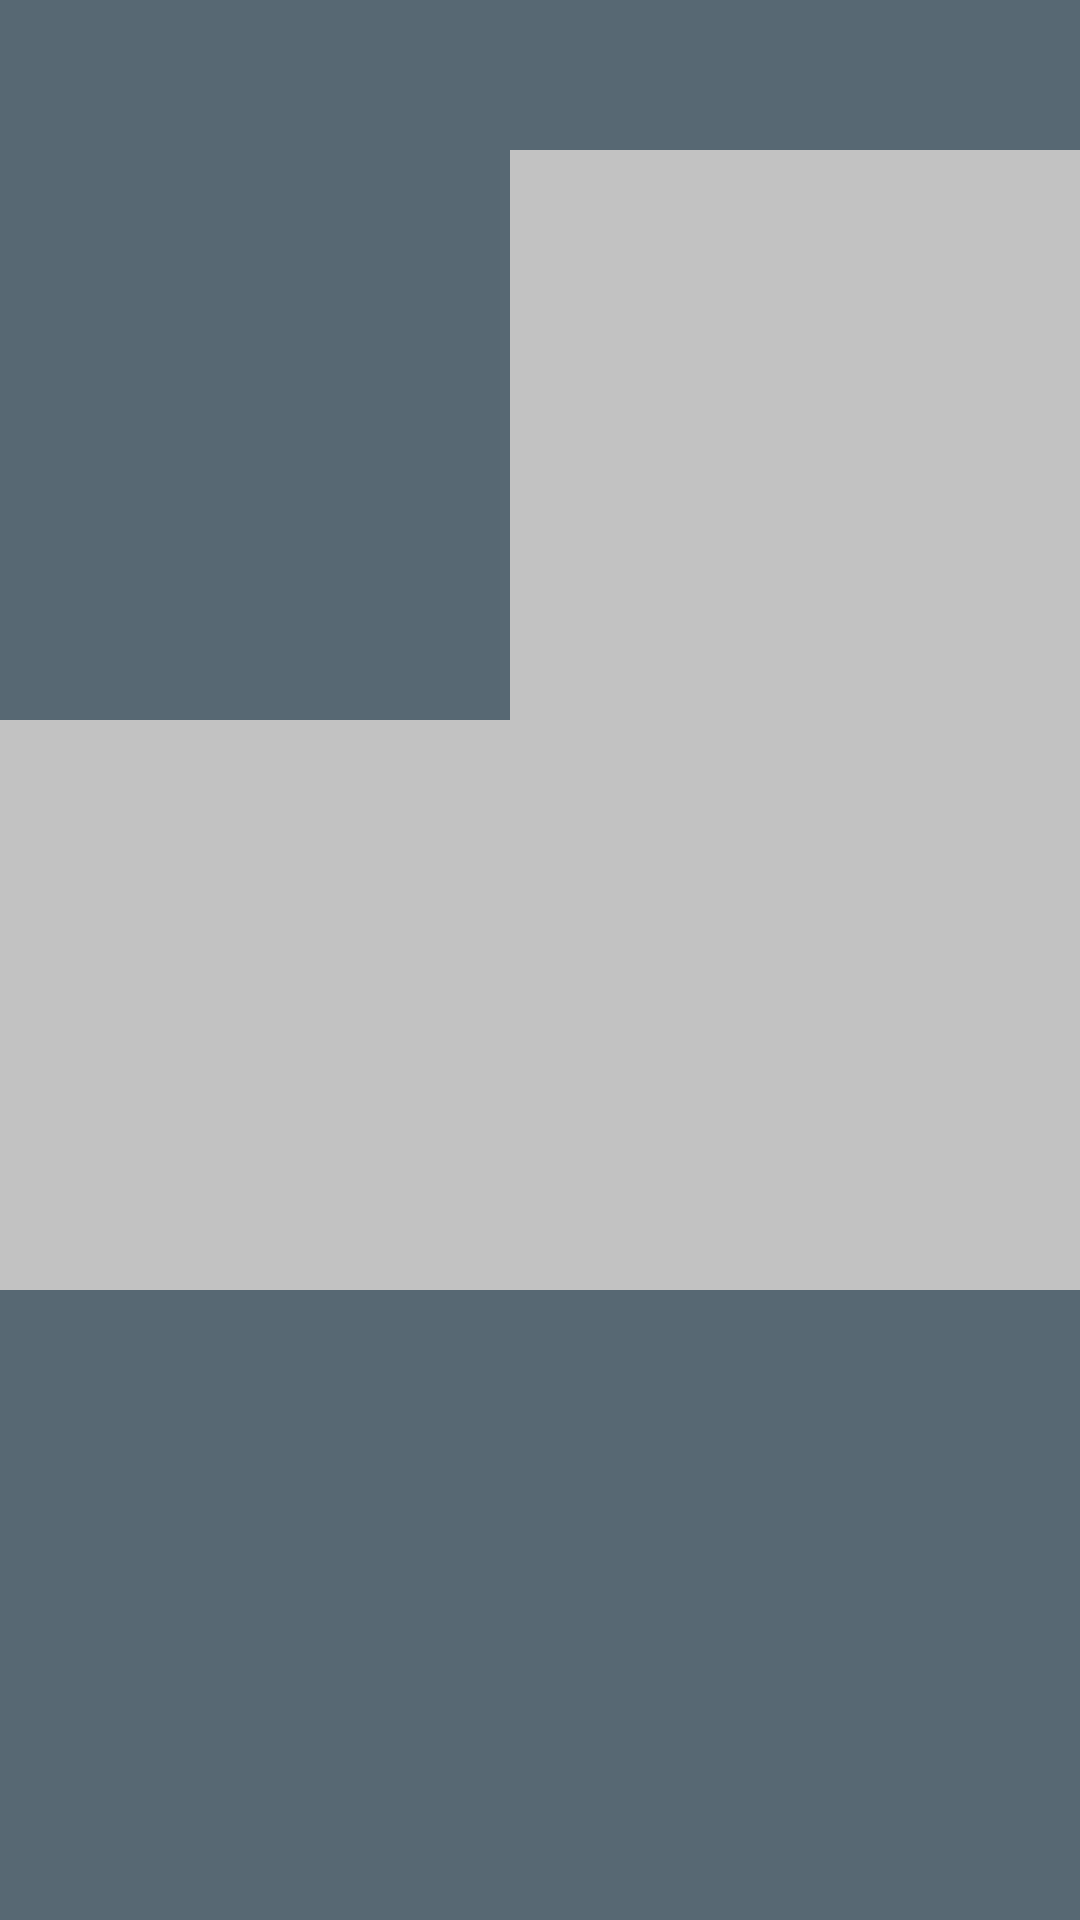

Write the Android layout XML for this screen, with the resource values it uses.
<!-- AndroidManifest.xml: application theme AppTheme -->
<!-- res/layout/fragment_home.xml -->
<?xml version="1.0" encoding="utf-8"?>
<RelativeLayout xmlns:android="http://schemas.android.com/apk/res/android"
    android:layout_width="match_parent"
    android:layout_height="match_parent"
    android:background="#576873">

    <ImageView
        android:layout_width="130sp"
        android:layout_height="130sp"
        android:id="@+id/backProfil"
        android:layout_alignLeft="@+id/imageProfil"
        android:layout_alignTop="@+id/imageProfil"
        android:layout_marginTop="30sp"
        android:layout_marginLeft="30sp"
        />

    <ImageView
        android:layout_width="190sp"
        android:layout_height="190sp"
        android:id="@+id/imageProfil"
        android:layout_alignParentTop="true"
        android:layout_alignParentStart="true"
        android:layout_marginTop="50sp"
         />

    <TextView
        android:layout_width="50sp"
        android:layout_height="40sp"
        android:layout_alignLeft="@+id/imageProfil"
        android:layout_alignTop="@+id/imageProfil"
        android:layout_marginLeft="30sp"
        android:layout_marginTop="45sp"
        android:textColor="#ffffff"
        android:textSize="20sp"
        android:textStyle="bold"
        android:id="@+id/age"/>

    <TextView
        android:layout_width="150sp"
        android:layout_height="40sp"
        android:layout_alignLeft="@+id/imageProfil"
        android:layout_alignTop="@+id/imageProfil"
        android:layout_marginLeft="20sp"
        android:layout_marginTop="10sp"
        android:textColor="@color/list_background"
        android:textSize="15sp"
        android:id="@+id/nom"/>


    <ImageView
        android:layout_width="190sp"
        android:layout_height="190sp"
        android:id="@+id/imageRythme"
        android:layout_toStartOf="@+id/imageProfil"
        android:layout_alignParentTop="true"
        android:layout_alignParentEnd="true"
        android:background="#c2c2c2"
        android:paddingLeft="1dp"
        android:layout_marginTop="50sp" />

    <TextView
        android:layout_width="190dip"
        android:layout_height="40dip"
        android:text=""
        android:id="@+id/txtRythme"
        android:layout_toEndOf="@+id/imageProfil"
        android:gravity="center"
        android:textColor="@color/list_background"
        android:textStyle="bold"
        android:textSize="14dip"
        android:layout_alignTop="@+id/imageRythme"
        android:layout_alignStart="@+id/imageRythme" />

    <TextView
        android:layout_width="190dip"
        android:layout_height="40dip"
        android:text=""
        android:id="@+id/txtRythme2"
        android:layout_toEndOf="@+id/imageProfil"
        android:gravity="center"
        android:textColor="@color/list_background"
        android:textStyle="bold"
        android:textSize="14dip"
        android:layout_alignBottom="@+id/imageRythme"
        android:layout_alignStart="@+id/imageRythme" />

    <TextView android:id="@+id/rythme_cardiaque"
        android:layout_width="50sp"
        android:layout_height="40sp"
        android:textSize="20sp"
        android:textColor="#ffffff"
        android:textAlignment="center"
        android:layout_alignBottom="@+id/imageRythme"
        android:layout_alignEnd="@+id/imageRythme"
        android:layout_alignParentStart="false"
        android:layout_alignParentEnd="false"
        android:textStyle="bold" />

    <ImageView
        android:layout_width="190sp"
        android:layout_height="190sp"
        android:id="@+id/imageTension"
        android:layout_below="@+id/imageProfil"
        android:layout_toStartOf="@+id/imageRythme"
        android:layout_alignEnd="@id/imageProfil"
        android:background="#c2c2c2"
        android:padding="1dp"
        android:textSize="20sp" />


    <TextView android:id="@+id/tension"
        android:layout_width="40sp"
        android:layout_height="40sp"
        android:textSize="20sp"
        android:textColor="@color/list_background"
        android:textAlignment="center"
        android:layout_alignBottom="@+id/imageTension"
        android:layout_alignEnd="@+id/imageTension"
        android:layout_marginRight="68sp"
        android:layout_marginBottom="48sp"
        android:layout_alignParentStart="false"
        android:layout_alignParentEnd="false"
        android:textStyle="bold" />

    <TextView
        android:layout_width="190dip"
        android:layout_height="40dip"
        android:text=""
        android:id="@+id/txtTension"
        android:layout_toEndOf="@+id/imageTension"
        android:gravity="center"
        android:textColor="@color/list_background"
        android:textStyle="bold"
        android:textSize="14dip"
        android:layout_alignTop="@+id/imageTension"
        android:layout_alignStart="@+id/imageTension" />

    <TextView
        android:layout_width="190dip"
        android:layout_height="40dip"
        android:text=""
        android:id="@+id/txtTension2"
        android:gravity="center"
        android:textColor="@color/list_background"
        android:textStyle="bold"
        android:textSize="14dip"
        android:layout_alignBottom="@+id/imageTension"
        android:layout_alignParentStart="true" />

    <ImageView
        android:layout_width="190sp"
        android:layout_height="190sp"
        android:id="@+id/imageTemp"
        android:layout_toStartOf="@+id/imageTension"
        android:layout_alignTop="@+id/imageTension"
        android:layout_alignEnd="@+id/imageRythme"
        android:background="#c2c2c2"
        android:padding="1dp"/>

    <TextView android:id="@+id/temperature"
        android:layout_width="40sp"
        android:layout_height="40sp"
        android:textSize="25sp"
        android:textColor="@color/list_background"
        android:textAlignment="center"
        android:layout_alignBottom="@+id/imageTemp"
        android:layout_alignEnd="@+id/imageTemp"
        android:layout_marginRight="50sp"
        android:layout_marginBottom="70sp"
        android:layout_alignParentStart="false"
        android:layout_alignParentEnd="false"
        android:textStyle="bold" />

    <TextView
        android:layout_width="190dip"
        android:layout_height="40dip"
        android:text=""
        android:id="@+id/txtTemperature1"
        android:layout_toEndOf="@+id/imageTemp"
        android:gravity="center"
        android:textColor="@color/list_background"
        android:textStyle="bold"
        android:textSize="14dip"
        android:layout_alignTop="@+id/imageTemp"
        android:layout_alignStart="@+id/imageTemp" />

    <TextView
        android:layout_width="190dip"
        android:layout_height="40dip"
        android:text=""
        android:id="@+id/txtTemperature2"
        android:gravity="center"
        android:textColor="@color/list_background"
        android:textStyle="bold"
        android:textSize="14dip"
        android:layout_alignBottom="@+id/imageTemp"
        android:layout_alignParentEnd="true" />

    <ImageView
        android:layout_width="50sp"
        android:layout_height="50sp"
        android:id="@+id/imageView3"
        android:layout_alignParentStart="true"
        android:src="@drawable/ic_portrait_white_48dp"
        android:padding="5sp"/>

    <TextView
        android:layout_width="100sp"
        android:layout_height="50sp"
        android:layout_marginLeft="40sp"
        android:id="@+id/profil"
        android:textColor="#ffffff"
        android:gravity="center"
        android:textSize="18sp"/>

    <android.support.v4.view.ViewPager
        xmlns:android="http://schemas.android.com/apk/res/android"
        android:layout_width="fill_parent"
        android:layout_height="fill_parent"
        android:id="@+id/viewpager"
        android:layout_below="@+id/imageTension"
        android:layout_alignParentBottom="true">
    </android.support.v4.view.ViewPager>


</RelativeLayout>
<!-- resources referenced by this layout -->
<resources>
  <color name="list_background">#2f3e4d</color>
  <style name="AppTheme" parent="android:Theme.Holo.Light.DarkActionBar">
  
          <item name="android:actionBarStyle">@style/MyActionBar</item>
          <item name="android:actionOverflowButtonStyle">@style/MyActionButtonOverflow</item>
      </style>
  <style name="MyActionBar" parent="@android:style/Widget.Holo.Light.ActionBar">
          <item name="android:background">#2f3e4d</item>
  
      </style>
  <style name="MyActionButtonOverflow" parent="android:style/Widget.Holo.ActionButton.Overflow">
          <item name="android:src">@drawable/alerte</item>
      </style>
  <!-- drawable alerte: png bitmap (drawable, 1319 bytes) -->
</resources>
